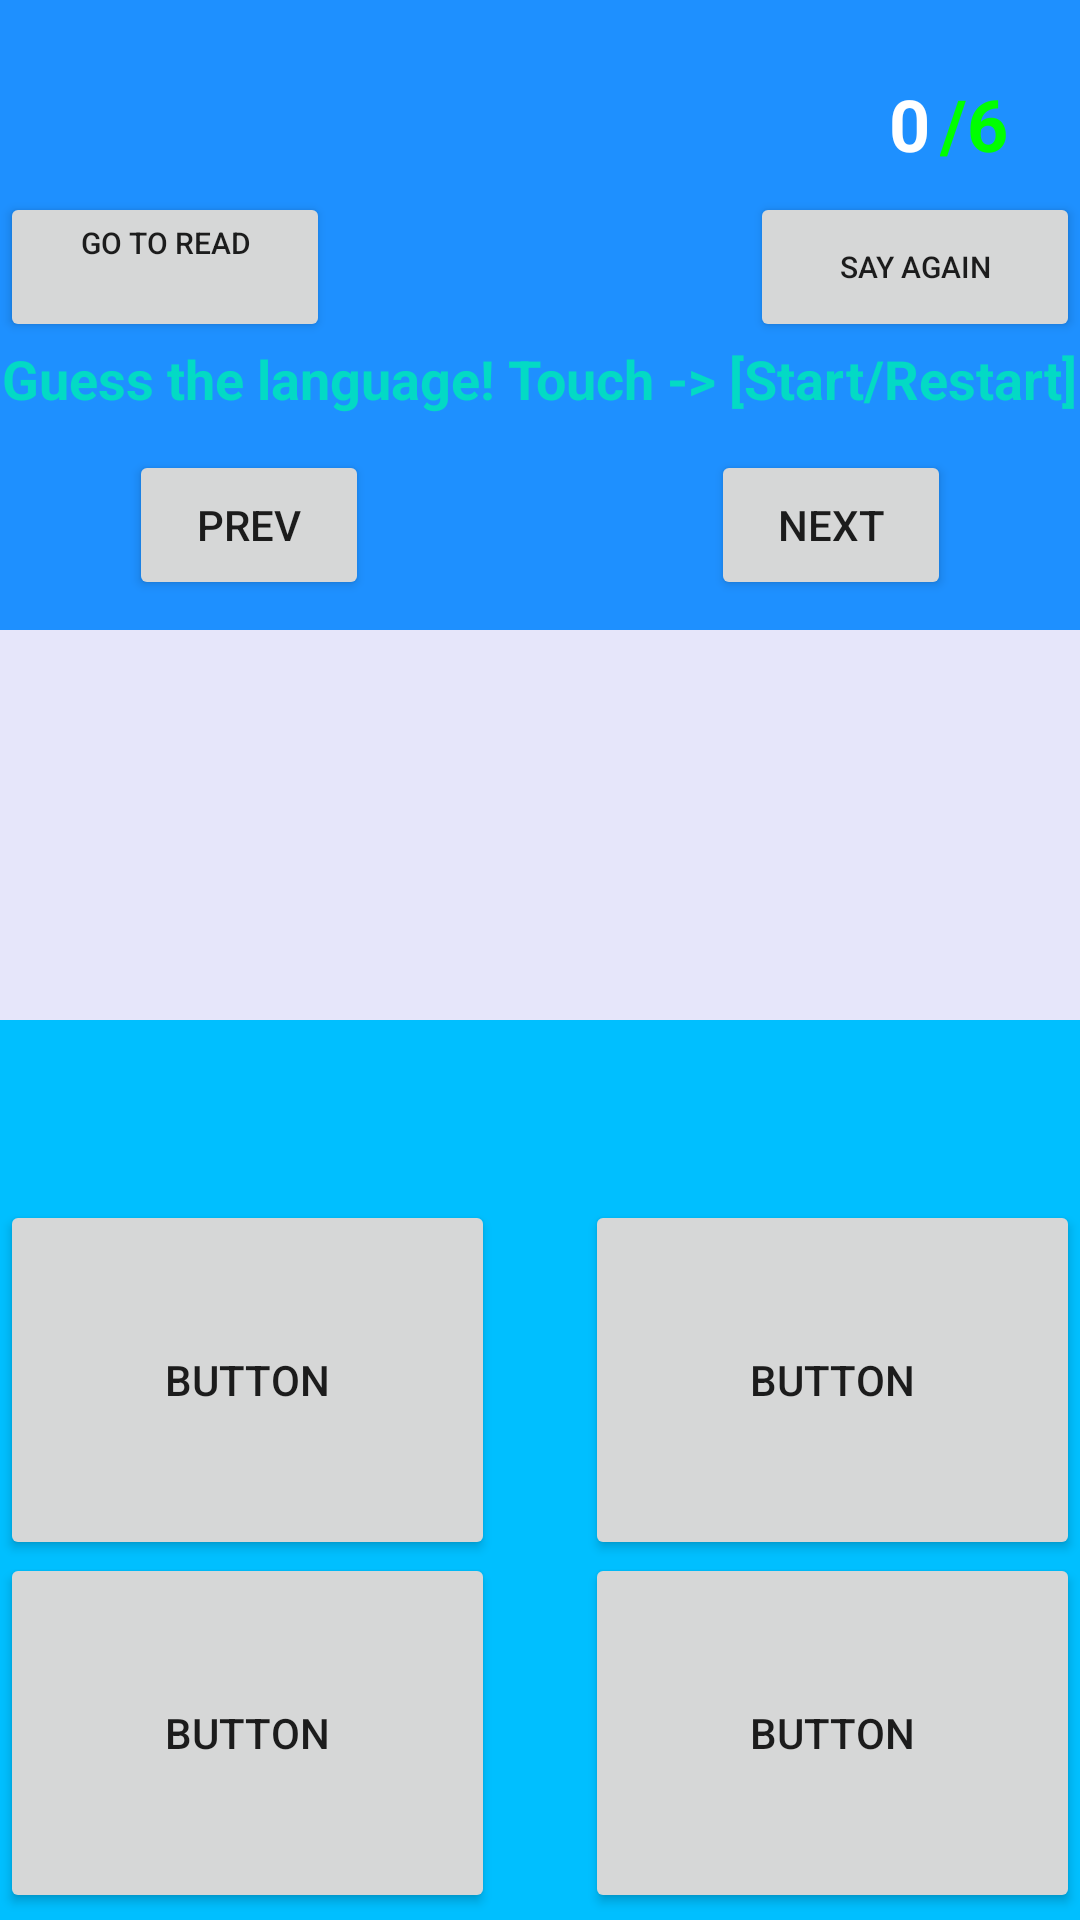

This screen was rendered from an Android layout file. Write that file and the resources it references.
<!-- AndroidManifest.xml: application theme Theme.HowToSayDemo -->
<!-- res/layout/activity_quiz.xml -->
<?xml version="1.0" encoding="utf-8"?>
<RelativeLayout
    xmlns:android="http://schemas.android.com/apk/res/android"
    xmlns:app="http://schemas.android.com/apk/res-auto"
    xmlns:tools="http://schemas.android.com/tools"
    android:layout_width="match_parent"
    android:layout_height="match_parent"
    tools:context=".Quiz">

    <androidx.constraintlayout.widget.ConstraintLayout
        android:id="@+id/conTopQuizLayout"
        android:layout_width="match_parent"
        android:background="#1E90FF"
        android:layout_height="340dp">

        <TextView
            android:id="@+id/answer"
            android:layout_width="match_parent"
            android:layout_height="130dp"
            android:background="#E6E6FA"
            android:gravity="center"
            android:textSize="18dp"
            android:textStyle="bold"
            app:layout_constraintBottom_toBottomOf="parent" />

        <Button
            android:id="@+id/goToRead"
            android:layout_width="110dp"
            android:layout_height="50dp"
            android:layout_marginTop="64dp"
            android:gravity="center_horizontal"
            android:text="go to Read"
            android:textSize="10dp"
            app:layout_constraintStart_toStartOf="parent"
            app:layout_constraintTop_toTopOf="parent" />

        <Button
            android:id="@+id/repeat"
            android:layout_width="110dp"
            android:layout_height="50dp"
            android:layout_marginTop="64dp"
            android:text="say again"
            android:textSize="10dp"
            app:layout_constraintEnd_toEndOf="parent"
            app:layout_constraintTop_toTopOf="parent" />

        <TextView
            android:id="@+id/outOfsix"
            android:layout_width="wrap_content"
            android:layout_height="wrap_content"
            android:layout_marginTop="25dp"
            android:layout_marginEnd="24dp"
            android:text="/6"
            android:textStyle="bold"
            android:textColor="#00ff00"
            android:textSize="24dp"
            app:layout_constraintEnd_toEndOf="parent"
            app:layout_constraintTop_toTopOf="parent" />

        <TextView
            android:id="@+id/score"
            android:layout_width="wrap_content"
            android:layout_height="wrap_content"
            android:layout_marginTop="25dp"
            android:layout_marginEnd="50dp"
            android:text="0"
            android:textStyle="bold"
            android:textColor="#ffffff"
            android:textSize="24dp"
            app:layout_constraintEnd_toEndOf="parent"
            app:layout_constraintTop_toTopOf="parent" />

        <TextView
            android:id="@+id/clickText"
            android:layout_width="wrap_content"
            android:layout_height="wrap_content"
            android:layout_marginStart="122dp"
            android:layout_marginTop="114dp"
            android:layout_marginEnd="123dp"
            android:gravity="center_horizontal"
            android:textStyle="bold"
            android:textColor="@color/colorAccent"
            android:textSize="18dp"
            android:text="Guess the language! Touch -> [Start/Restart]"
            android:clickable="true"
            app:layout_constraintEnd_toEndOf="parent"
            app:layout_constraintStart_toStartOf="parent"
            app:layout_constraintTop_toTopOf="parent" />

        <Button
            android:id="@+id/prevButton"
            android:layout_width="80dp"
            android:layout_height="50dp"
            android:layout_marginStart="43dp"
            android:layout_marginTop="150dp"
            android:text="Prev"
            app:layout_constraintStart_toStartOf="parent"
            app:layout_constraintTop_toTopOf="parent" />

        <Button
            android:id="@+id/nextButton"
            android:layout_width="80dp"
            android:layout_height="50dp"
            android:layout_marginTop="150dp"
            android:layout_marginEnd="43dp"
            android:text="Next"
            app:layout_constraintEnd_toEndOf="parent"
            app:layout_constraintTop_toTopOf="parent" />

    </androidx.constraintlayout.widget.ConstraintLayout>

    <androidx.constraintlayout.widget.ConstraintLayout
        android:layout_width="match_parent"
        android:layout_height="3200dp"
        android:background="#00BFFF"
        android:layout_marginTop="340dp">

        <Button
            android:id="@+id/button1"
            android:layout_width="165dp"
            android:layout_height="120dp"
            android:layout_marginTop="60dp"
            android:text="Button"
            app:layout_constraintStart_toStartOf="parent"
            app:layout_constraintTop_toTopOf="parent" />

        <Button
            android:id="@+id/button2"
            android:layout_width="165dp"
            android:layout_height="120dp"
            android:layout_marginTop="60dp"
            android:text="Button"
            app:layout_constraintEnd_toEndOf="parent"
            app:layout_constraintTop_toTopOf="parent" />

        <Button
            android:id="@+id/button3"
            android:layout_width="165dp"
            android:layout_height="120dp"
            android:layout_marginTop="175dp"
            android:text="Button"
            app:layout_constraintBottom_toBottomOf="parent"
            app:layout_constraintStart_toStartOf="parent"
            app:layout_constraintTop_toTopOf="parent" />

        <Button
            android:id="@+id/button4"
            android:layout_width="165dp"
            android:layout_height="120dp"
            android:layout_marginTop="175dp"
            android:text="Button"
            app:layout_constraintBottom_toBottomOf="parent"
            app:layout_constraintEnd_toEndOf="parent"
            app:layout_constraintTop_toTopOf="parent"
            app:layout_constraintVertical_bias="0.507" />

    </androidx.constraintlayout.widget.ConstraintLayout>


</RelativeLayout>
<!-- resources referenced by this layout -->
<resources>
  <style name="Theme.HowToSayDemo" parent="Theme.MaterialComponents.DayNight.DarkActionBar">
          
          <item name="colorPrimary">@color/purple_500</item>
          <item name="colorPrimaryVariant">@color/purple_700</item>
          <item name="colorOnPrimary">@color/white</item>
          
          <item name="colorSecondary">@color/teal_200</item>
          <item name="colorSecondaryVariant">@color/teal_700</item>
          <item name="colorOnSecondary">@color/black</item>
          
          <item name="android:statusBarColor" tools:targetApi="l">?attr/colorPrimaryVariant</item>
          
      </style>
  <!-- not gathered from this repository: default colours our renderer supplied (Android Studio template values) -->
  <color name="purple_500">#FF6200EE</color>
  <color name="purple_700">#FF3700B3</color>
  <color name="teal_200">#FF03DAC5</color>
  <color name="teal_700">#FF018786</color>
  <color name="black">#FF000000</color>
  <color name="white">#FFFFFFFF</color>
  <color name="colorAccent">#FF03DAC5</color>
</resources>
